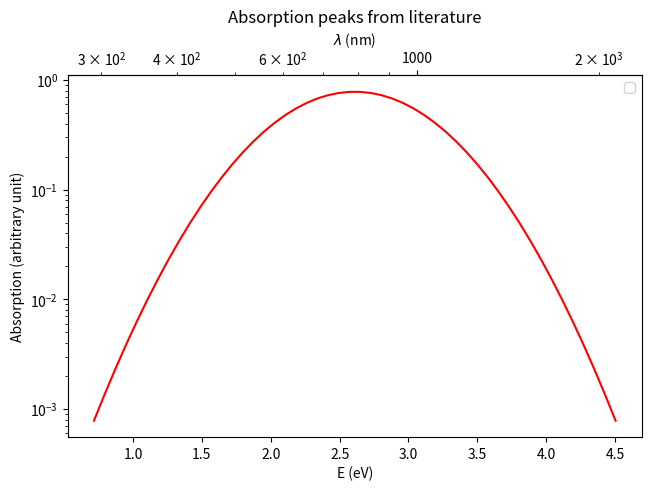
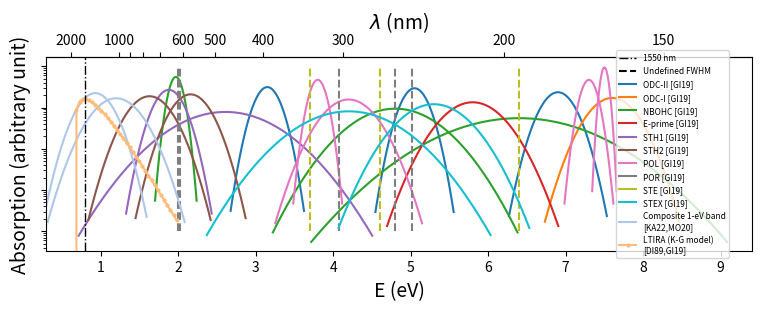
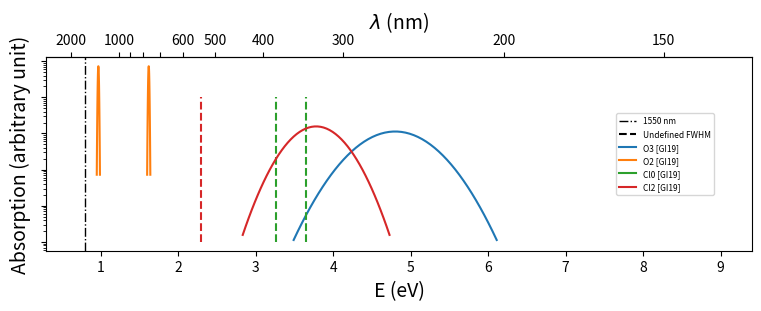

The matplotlib source for these figures, in order:
# -*- coding: utf-8 -*-
"""
Spyder Editor

This is a temporary script file.
"""
#%% Imports
import numpy as np
import matplotlib.pyplot as plt
from matplotlib.ticker import ScalarFormatter,MultipleLocator

#%% Catalog of defect peaks
# Nameofdefect, peak number, OA peak eV , FWHM eV, sources (list)

#GR91 = Griscom 1991
#GI19 = Girard 2019
#KA22 = Kashaykin 2022
#MO20 = Morana, 2020
#DI89 = Dianov Chernov 1989  

#{"peak":,"FWHM":,"sources":["GI19"]}
#FWHM=1e-6 when unknown 

DICOPEAKS = {
    "ODC-II":[
        {"peak":5.05,"FWHM":0.32,"sources":["GI19"]},
        {"peak":3.15,"FWHM":0.30,"sources":["GI19"]},
        {"peak":6.9,"FWHM":0.4,"sources":["GI19"]}
        ],
    "ODC-I":[
        {"peak":7.6,"FWHM":(0.5+0.6)/2,"sources":["GI19"]}
        ],
    "NBOHC":[
        {"peak":1.97,"FWHM":0.17,"sources":["GI19"]},
        {"peak":4.8,"FWHM":1.0,"sources":["GI19"]},
        {"peak":6.4,"FWHM":1.7,"sources":["GI19"]}
        ],
    "E-prime":[
        {"peak":5.8,"FWHM":0.7,"sources":["GI19"]}
        ],
    "STH1":[
        {"peak":2.61,"FWHM":1.2,"sources":["GI19"]},
        {"peak":1.88,"FWHM":(0.2+0.5)/2,"sources":["GI19"]}
        ],
    "STH2":[
        {"peak":2.16,"FWHM":(0.3+0.6)/2,"sources":["GI19"]},
        {"peak":1.63,"FWHM":(0.3+0.7)/2,"sources":["GI19"]}
        ],
    "POL":[
        {"peak":3.8,"FWHM":0.2,"sources":["GI19"]},
        {"peak":4.2,"FWHM":0.6,"sources":["GI19"]},
        {"peak":7.3,"FWHM":0.2,"sources":["GI19"]},
        {"peak":7.5,"FWHM":0.1,"sources":["GI19"]}
        ],
    "POR":[
        {"peak":2.02,"FWHM":1e-6,"sources":["GI19"]},
        {"peak":4.08,"FWHM":1e-6,"sources":["GI19"]},
        {"peak":5.02,"FWHM":1e-6,"sources":["GI19"]},
        {"peak":2.0,"FWHM":1e-6,"sources":["GI19"]},
        {"peak":4.8,"FWHM":1e-6,"sources":["GI19"]}
        ],
    "STE":[
        {"peak":3.7,"FWHM":1e-6,"sources":["GI19"]},
        {"peak":4.6,"FWHM":1e-6,"sources":["GI19"]},
        {"peak":6.4,"FWHM":1e-6,"sources":["GI19"]}
        ],
    "STEX":[
        {"peak":4.2,"FWHM":1.16,"sources":["GI19"]},
        {"peak":5.3,"FWHM":0.78,"sources":["GI19"]}
        ],
    "Composite 1-eV band":[
        {"peak":1.2,"FWHM":0.56,"sources":["KA22","MO20"]},
        {"peak":0.93,"FWHM":0.42,"sources":["KA22","MO20"]}
        ]
    }

DICOIMPUR = {
    "O3":[
        {"peak":4.8,"FWHM":(0.8+0.86)/2,"sources":["GI19"]}
        ],
    "O2":[
        {"peak":0.97,"FWHM":0.013,"sources":["GI19"]},
        {"peak":1.62,"FWHM":0.013,"sources":["GI19"]}
        ],
    "Cl0":[
        {"peak":3.26,"FWHM":1e-6,"sources":["GI19"]},
        {"peak":3.65,"FWHM":1e-6,"sources":["GI19"]}
        ],
    "Cl2":[
        {"peak":3.78,"FWHM":0.6,"sources":["GI19"]},
        {"peak":2.3,"FWHM":1e-6,"sources":["GI19"]}
        ],
    "H(I)":[], #not observed
    "LTIRA":[] #non gaussian, see Girard 2019, Dianov Chernov 1989  
    }

DICOLTIRA = {"D":0.39, #eV (even if they say eV^-1?) #From Ka22 and Dianov-Chernov 89
             "S":0.11, #eV (even if they say eV^-1?)
             "R":0.43, #eV (even if they say eV^-1?)
             "Ep":0.65 #eV
             }

#%% Plotting functions
COLORS_v1=["tab:blue","tab:orange","tab:green","tab:red","tab:purple","tab:brown","tab:pink","tab:gray","tab:olive","tab:cyan","b","g","r","c","m","y","k"]
COLORS_v2 = ["b", "g", "r", "c", "m", "y", "k"]

my_cmap=plt.get_cmap("tab20")  # https://matplotlib.org/3.1.1/gallery/color/colormap_reference.html
COLORS = [my_cmap(i) for i in range(my_cmap.N)]
COLORS = [COLORS[2*i] for i in range(10)]+[COLORS[2*i+1] for i in range(10)]

def Sigma(FWHM):
    return FWHM/(2*np.sqrt(2*np.log(2)))

def plotlists_LTIRA(D,S,R,Ep,magnitude=1e3, depth=1e-3,model="Kubo-Greenwood",toleV=1e-5):
    assert depth<1
    def LTIRAfunc(E):
        if model=="Kubo-Greenwood":
            Q=D+S/(D-S)
            B0=magnitude
            return B0*E*np.exp(-E/S)*(np.exp(E/Q)-np.exp(Ep/Q))
        elif model=="exp":
            C=magnitude
            return C*np.exp(-E/R)
        else:
            raise NameError("You fucked up")
    if model=="Kube-Greenwood":
        x=np.linspace(0.5,2)
        indmax=np.argmax(LTIRAfunc(x))
        maxLTIRA,EmaxLTIRA=LTIRAfunc(x[indmax]),x[indmax]
        #find left side
        left=[EmaxLTIRA/2,EmaxLTIRA]
        while left[1]-left[0]>toleV:
            mid=(left[1]+left[0])/2
            if LTIRAfunc(mid)>maxLTIRA*depth:
                left[1]=mid
            else:
                left[0]=mid
        left=(left[0]+left[1])/2
        #find right side
        right=[EmaxLTIRA,EmaxLTIRA+3.0]
        while right[1]-right[0]>toleV:
            mid=(right[1]+right[0])/2
            if LTIRAfunc(mid)>maxLTIRA*depth:
                right[0]=mid
            else:
                right[1]=mid
        right=(right[0]+right[1])/2
        E_ARRAY=np.linspace(left, right)
    else:
        E_ARRAY=np.linspace(0,-R*np.log(depth))
    return E_ARRAY,LTIRAfunc(E_ARRAY)
    

def plotlists_peak(E_eV,FWHM_eV,magnitude=1,depth=1e-3,normalizemax=False):
    assert depth<1
    if FWHM_eV==1e-6:
        return [E_eV,E_eV],[depth,10]
    sigma = Sigma(FWHM_eV)
    Delta_E = np.sqrt(-2*np.log(depth))*sigma
    E_ARRAY = np.linspace(E_eV-Delta_E, E_eV+Delta_E)
    coef = 1
    if not(normalizemax):
        coef = magnitude/(sigma*np.sqrt(2*np.pi))
    PEAK = coef*np.exp(-(E_ARRAY-E_eV)**2/(2*sigma**2))
    return E_ARRAY,PEAK

eV = 1.60218e-19 #J
h_Planck = 6.62607015e-34 #m^2.kg/s
c_light = 299792458 #m/s

def eV2WLnm(E):
    return h_Planck*c_light/(E*eV*1e-9) #in nm
def WLnm2eV(lmbda):
    return h_Planck*c_light/(lmbda*1e-9*eV)

print(eV2WLnm(6.2),WLnm2eV(200))


fig, ax = plt.subplots(constrained_layout=True)
ax.semilogy(*plotlists_peak(2.61,1.2),color="red")
ax.set_xlabel("E (eV)")
ax.set_ylabel("Absorption (arbitrary unit)")
ax.set_title('Absorption peaks from literature')
secax = ax.secondary_xaxis('top', functions=(eV2WLnm, WLnm2eV))
secax.set_xlabel('$\lambda$ (nm)')
secax.set_xscale('log')
secax.get_xaxis().set_major_formatter(plt.ScalarFormatter())
plt.legend()
plt.show()


    
#%% PLOTS

#%% Plot whole catalog

for DICO in DICOPEAKS,DICOIMPUR:
    fig, ax = plt.subplots(constrained_layout=True,figsize=(7.5,3))
    fig.set_dpi(1000)
    #ax.set_aspect(0.6)
    axisfontsize=14
    
    LEGENDCOLORS,LEGENDLABELS=[plt.Line2D([0], [0], color='black', linestyle='dashdot', linewidth=1),plt.Line2D([0], [0], linestyle="--",color="k")],["1550 nm","Undefined FWHM"]
    for i,defect in enumerate(DICO):
        for j,dicpeak in enumerate(DICO[defect]):
            lstyle="-"
            if dicpeak["FWHM"]==1e-6:
                lstyle="--"
            if j==0:
                LEGENDCOLORS += [plt.Line2D([0], [0], color=COLORS[i])]
                sources=""
                for s in dicpeak["sources"]:
                    if len(sources)>0:
                        sources+=","
                    sources+=s
                if defect in ["Composite 1-eV band"]:
                    LEGENDLABELS += [defect+f"\n[{sources}]"]
                else:
                    LEGENDLABELS += [defect+f" [{sources}]"]
            ax.semilogy(*plotlists_peak(dicpeak["peak"],dicpeak["FWHM"],normalizemax=False),color=COLORS[i],linestyle=lstyle)
    
    if DICO==DICOPEAKS:
        ax.semilogy(*plotlists_LTIRA(DICOLTIRA["D"],DICOLTIRA["S"],DICOLTIRA["R"],DICOLTIRA["Ep"],
                                     magnitude=6e3, depth=1e-2,model="Kubo-Greenwood",toleV=1e-5),
                    color=COLORS[i+1],marker="o",markersize=2)
        LEGENDCOLORS += [plt.Line2D([0], [0], color=COLORS[i+1],marker="o",markersize=2)]
        LEGENDLABELS += [f"LTIRA (K-G model)\n[DI89,GI19]"]
    
    line_position_nm = 1550
    ax.axvline(WLnm2eV(line_position_nm), color='black', linestyle='dashdot', linewidth=1, label='1550 nm')
    # ax.set_xlim(0.3,11)
    ax.set_xlim(0.3,9.4)
    ax.set_xlabel("E (eV)",fontsize=axisfontsize)
    ax.set_ylabel("Absorption (arbitrary unit)",fontsize=axisfontsize)
    #ax.set_title('Absorption peaks from literature')
    ax.set_xticks(range(1, 10))
    
    secax = ax.secondary_xaxis('top', functions=(eV2WLnm, WLnm2eV))
    secax.set_xlabel('$\lambda$ (nm)',fontsize=axisfontsize)
    # Set all the ticks on the secondary x-axis
    secax.set_xticks([150, 200, 300, 400, 500, 600, 700, 800, 900, 1000,2000])
    
    # Define a custom function to format tick labels
    def format_func(value, tick_number):
        if value in [150, 200, 300, 400, 500, 600, 1000, 2000]:
            return int(value)
        else:
            return ""
    
    # Apply the custom tick formatter
    secax.get_xaxis().set_major_formatter(plt.FuncFormatter(format_func))
    ax.get_yaxis().set_major_formatter(plt.FuncFormatter((lambda v,ticknb : "")))
    #plt.legend(LEGENDCOLORS,LEGENDLABELS,loc="best",fontsize=7)
    plt.legend(LEGENDCOLORS, LEGENDLABELS, loc='center left', bbox_to_anchor=(0.79, 0.5), fontsize=6, borderaxespad=1.5)
    
    save = False
    if save:
        base=r"C:/Users/aurel/Downloads/"
        if DICO==DICOPEAKS:
            plt.savefig(base+"Absorption_peaks_defects.pdf")
        elif DICO==DICOIMPUR:
            plt.savefig(base+"Absorption_peaks_impurities.pdf")
    else:
        plt.show()
